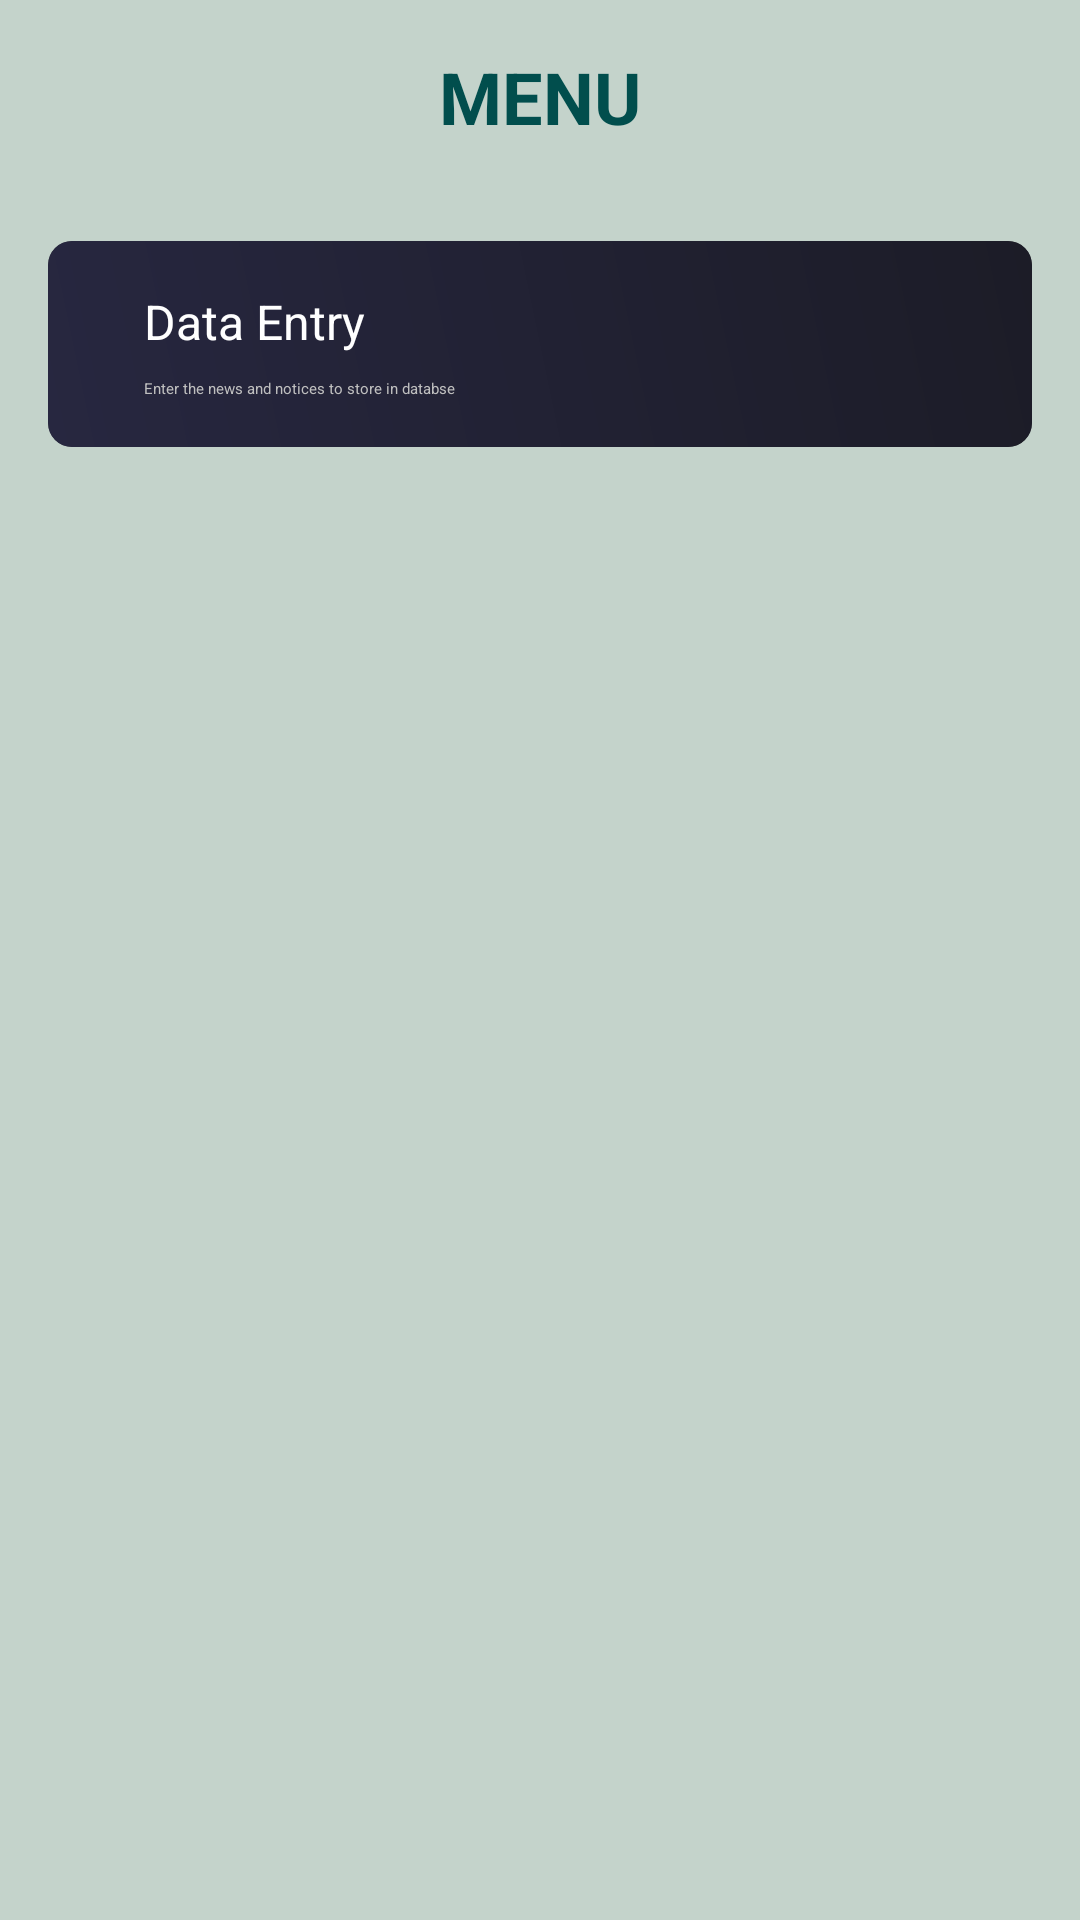

Android layout source for this screen:
<!-- AndroidManifest.xml: application theme Theme.StudentManagementSystem -->
<!-- res/layout/main_menu.xml -->
<?xml version="1.0" encoding="utf-8"?>
<androidx.constraintlayout.widget.ConstraintLayout xmlns:android="http://schemas.android.com/apk/res/android"
    xmlns:app="http://schemas.android.com/apk/res-auto"
    android:layout_width="match_parent"
    android:layout_height="match_parent">

    <LinearLayout
        android:layout_width="match_parent"
        android:layout_height="match_parent"
        android:background="#C4D3CB"
        android:orientation="vertical">

        <TextView
            android:layout_width="wrap_content"
            android:layout_height="wrap_content"
            android:layout_gravity="center"
            android:layout_margin="16dp"
            android:text="MENU"
            android:textColor="#014E4D"
            android:textSize="24dp"
            android:textStyle="bold" />

        <androidx.cardview.widget.CardView
            android:id="@+id/data_entry"
            android:layout_width="match_parent"
            android:layout_height="wrap_content"
            android:layout_margin="16dp"
            android:background="@drawable/my_gradient_background"
            android:clickable="true"
            android:foreground="@drawable/my_ripple_effect"
            android:outlineAmbientShadowColor="#BFBFBF"
            app:cardCornerRadius="8dp"
            app:cardElevation="8dp">

            <LinearLayout
                android:layout_width="match_parent"
                android:layout_height="match_parent"
                android:background="@drawable/my_gradient_background"
                android:orientation="vertical"
                android:padding="16dp">

                <TextView
                    android:layout_width="match_parent"
                    android:layout_height="wrap_content"
                    android:layout_gravity="top"
                    android:layout_marginStart="16dp"
                    android:layout_marginBottom="8dp"
                    android:text="Data Entry"
                    android:textColor="@color/white"
                    android:textSize="16dp" />

                <TextView
                    android:layout_width="wrap_content"
                    android:layout_height="wrap_content"
                    android:layout_marginStart="16dp"
                    android:text="Enter the news and notices to store in databse"
                    android:textColor="#BFBFBF" />
            </LinearLayout>

        </androidx.cardview.widget.CardView>
















































































































    </LinearLayout>
</androidx.constraintlayout.widget.ConstraintLayout>
<!-- resources referenced by this layout -->
<resources>
  <color name="white">#FFFFFFFF</color>
  <!-- drawable my_gradient_background (drawable) -->
  <?xml version="1.0" encoding="utf-8"?>
  <layer-list xmlns:android="http://schemas.android.com/apk/res/android">
  
  <item>
      <shape xmlns:android="http://schemas.android.com/apk/res/android"
          android:shape="rectangle">
          <gradient
              android:startColor="#272740"
              android:endColor="@color/darkthemebackground"
              android:type="linear"
              android:angle="45"/>
      </shape>
  
  </item>
  
  <item>
      <shape>
          <solid android:color="@android:color/transparent" />
      </shape>
  </item>
  </layer-list>
  <color name="darkthemebackground">#1C1C27</color>
</resources>
